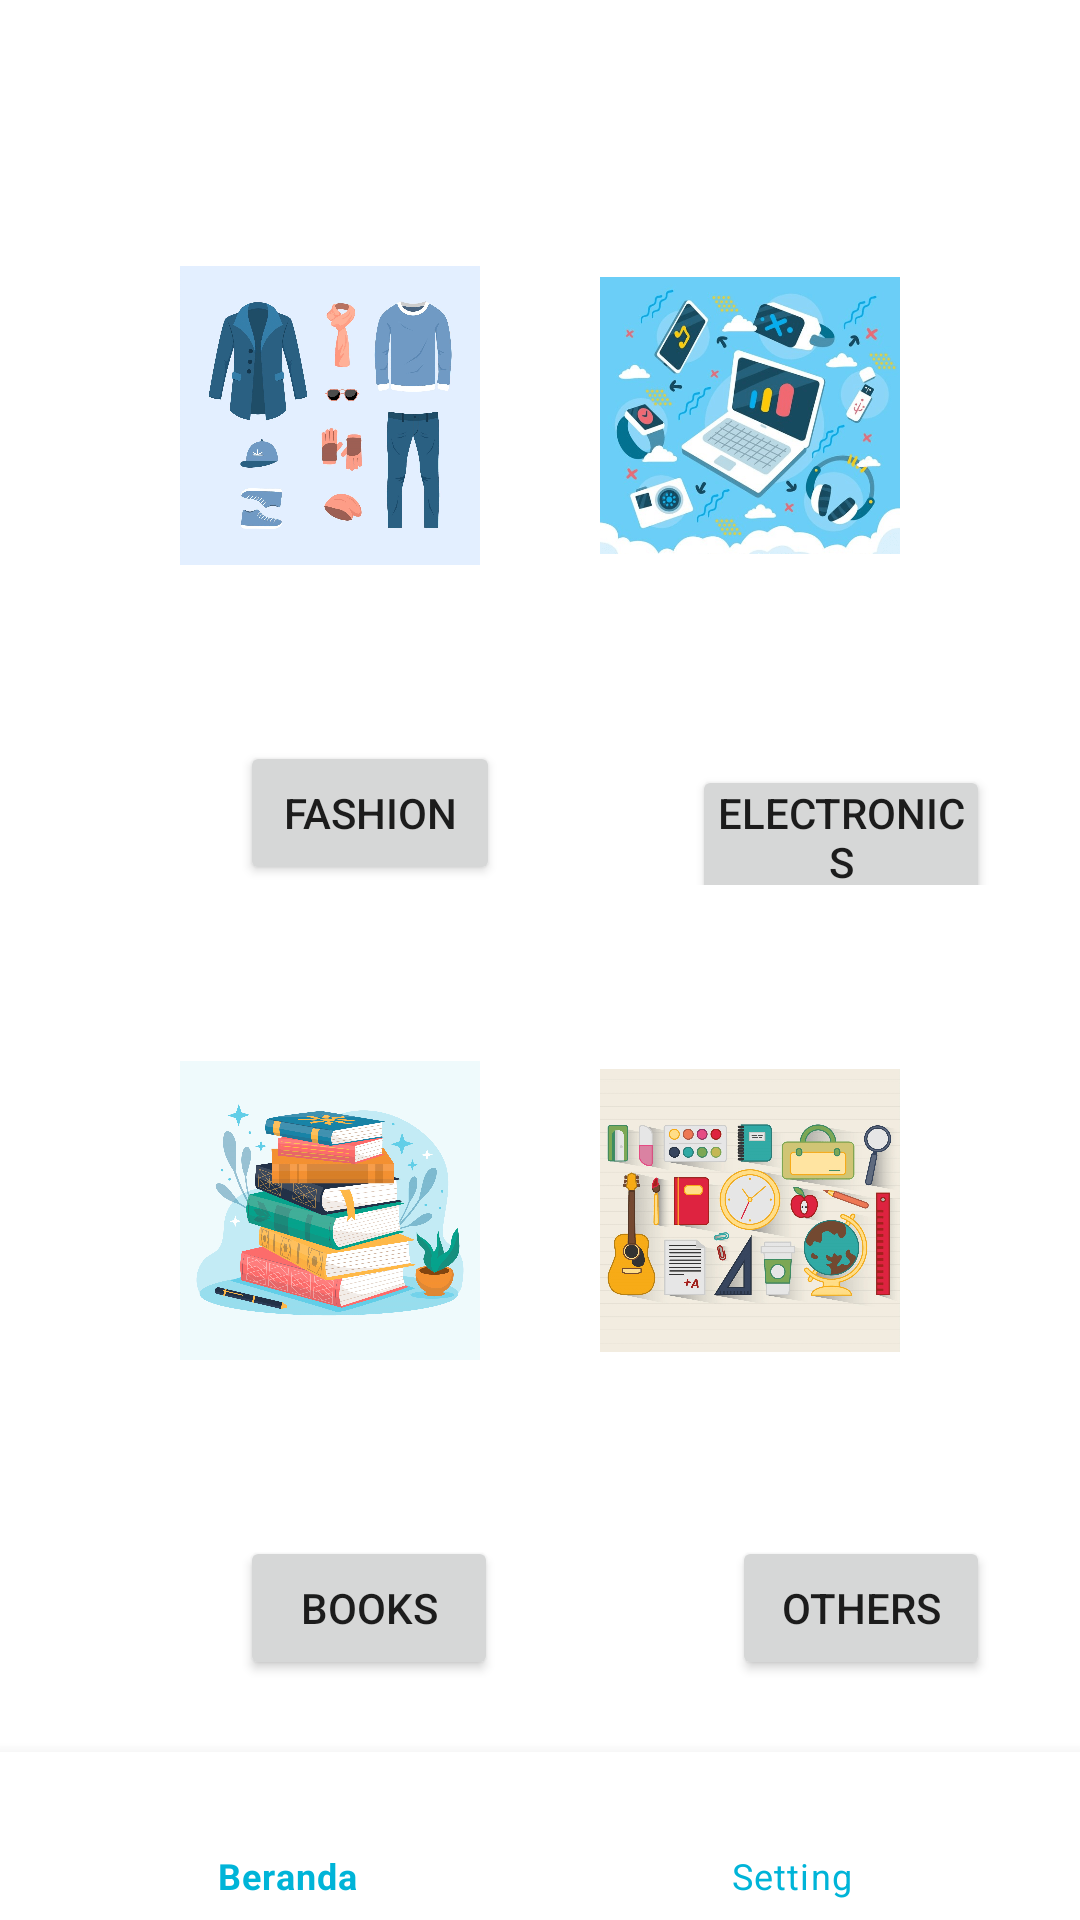

Produce the Android XML layout that renders to this screen, including the resource entries it uses.
<!-- AndroidManifest.xml: application theme Theme.ECommerce -->
<!-- res/layout/activity_user.xml -->
<?xml version="1.0" encoding="utf-8"?>
<RelativeLayout xmlns:android="http://schemas.android.com/apk/res/android"
    xmlns:app="http://schemas.android.com/apk/res-auto"
    xmlns:tools="http://schemas.android.com/tools"
    android:layout_width="match_parent"
    android:layout_height="match_parent"
    tools:context=".UserActivity">

    <LinearLayout
        android:layout_width="wrap_content"
        android:layout_height="wrap_content"
        android:orientation="vertical"
        android:layout_margin="30dp"
        android:background="@color/white">

        <LinearLayout
            android:layout_width="wrap_content"
            android:layout_height="wrap_content"
            android:layout_weight="3"
            android:orientation="horizontal"
            android:padding="10dp">

            <ImageView
                android:id="@+id/imgFashion"
                android:layout_width="wrap_content"
                android:layout_height="wrap_content"
                android:layout_weight="1"
                android:padding="20dp"
                app:srcCompat="@drawable/fashion" />

            <ImageView
                android:id="@+id/imgElectronics"
                android:layout_width="wrap_content"
                android:layout_height="wrap_content"
                android:layout_weight="1"
                android:padding="20dp"
                app:srcCompat="@drawable/electronics" />

        </LinearLayout>

        <LinearLayout
            android:layout_width="wrap_content"
            android:layout_height="wrap_content"
            android:layout_weight="0"
            android:orientation="horizontal">

            <Button
                android:id="@+id/btnFashion"
                android:layout_width="wrap_content"
                android:layout_height="wrap_content"
                android:layout_weight="2"
                android:layout_marginLeft="50dp"
                android:padding="5dp"
                android:text="Fashion" />

            <Button
                android:id="@+id/btnElectronics"
                android:layout_width="wrap_content"
                android:layout_height="wrap_content"
                android:layout_marginLeft="64dp"
                android:layout_weight="2"
                android:padding="5dp"
                android:text="Electronics" />

        </LinearLayout>

        <LinearLayout
            android:layout_width="wrap_content"
            android:layout_height="wrap_content"
            android:layout_weight="3"
            android:orientation="horizontal"
            android:padding="10dp">

            <ImageView
                android:id="@+id/imgBooks"
                android:layout_width="wrap_content"
                android:layout_height="wrap_content"
                android:layout_weight="1"
                android:padding="20dp"
                app:srcCompat="@drawable/books" />

            <ImageView
                android:id="@+id/imgOthers"
                android:layout_width="wrap_content"
                android:layout_height="wrap_content"
                android:layout_weight="1"
                android:padding="20dp"
                app:srcCompat="@drawable/others" />

        </LinearLayout>

        <LinearLayout
            android:layout_width="wrap_content"
            android:layout_height="wrap_content"
            android:layout_weight="0"
            android:orientation="horizontal"
            android:paddingBottom="50dp">

            <Button
                android:id="@+id/btnBooks"
                android:layout_width="wrap_content"
                android:layout_height="wrap_content"
                android:layout_weight="2"
                android:layout_marginLeft="50dp"
                android:padding="5dp"
                android:text="Books" />

            <Button
                android:id="@+id/btnOthers"
                android:layout_width="wrap_content"
                android:layout_height="wrap_content"
                android:layout_marginLeft="78dp"
                android:layout_weight="2"
                android:padding="5dp"
                android:text="Others" />

        </LinearLayout>

    </LinearLayout>

    <FrameLayout
        android:id="@+id/container"
        android:layout_width="match_parent"
        android:layout_height="match_parent"
        android:layout_above="@+id/nav"/>

    <com.google.android.material.bottomnavigation.BottomNavigationView
        android:id="@+id/nav"
        android:layout_width="match_parent"
        android:layout_height="wrap_content"
        android:layout_alignParentBottom="true"
        app:itemTextColor="@color/blue"
        app:itemIconTint="@color/blue"
        app:menu="@menu/main_menu" />

</RelativeLayout>
<!-- resources referenced by this layout -->
<resources>
  <color name="blue">#00b4d8</color>
  <color name="white">#FFFFFFFF</color>
  <!-- drawable books: png bitmap (drawable, 392183 bytes) -->
  <!-- drawable electronics: png bitmap (drawable, 144869 bytes) -->
  <!-- drawable fashion: png bitmap (drawable, 294556 bytes) -->
  <!-- drawable others: png bitmap (drawable, 342952 bytes) -->
  <style name="Theme.ECommerce" parent="Theme.MaterialComponents.DayNight.NoActionBar">
          
          <item name="colorPrimary">@color/blue</item>
          <item name="colorPrimaryVariant">#00A4C5</item>
          <item name="colorOnPrimary">@color/white</item>
          
          <item name="colorSecondary">@color/teal_200</item>
          <item name="colorSecondaryVariant">@color/teal_700</item>
          <item name="colorOnSecondary">@color/black</item>
          
          <item name="android:statusBarColor">?attr/colorPrimaryVariant</item>
          
      </style>
  <color name="teal_200">#FF03DAC5</color>
  <color name="teal_700">#FF018786</color>
  <color name="black">#FF000000</color>
</resources>
